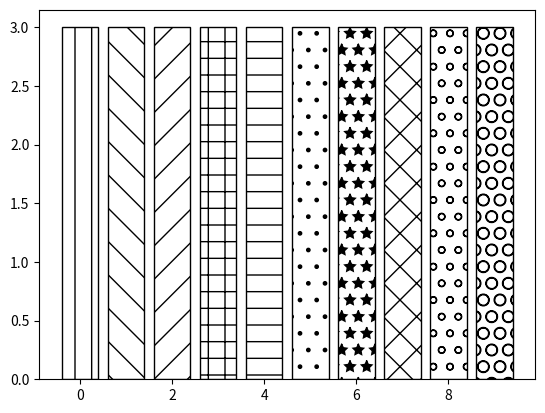

This figure's Python source:
#Matplotlib Bar Chart

import matplotlib.pyplot as plt
fig = plt.figure()
patterns = [ "|" , "\\" , "/" , "+" , "-", ".", "*","x", "o", "O" ]

ax = fig.add_subplot(111)
for i in range(len(patterns)):
    ax.bar(i, 3, color='white', edgecolor='black', hatch=patterns[i])

plt.show()